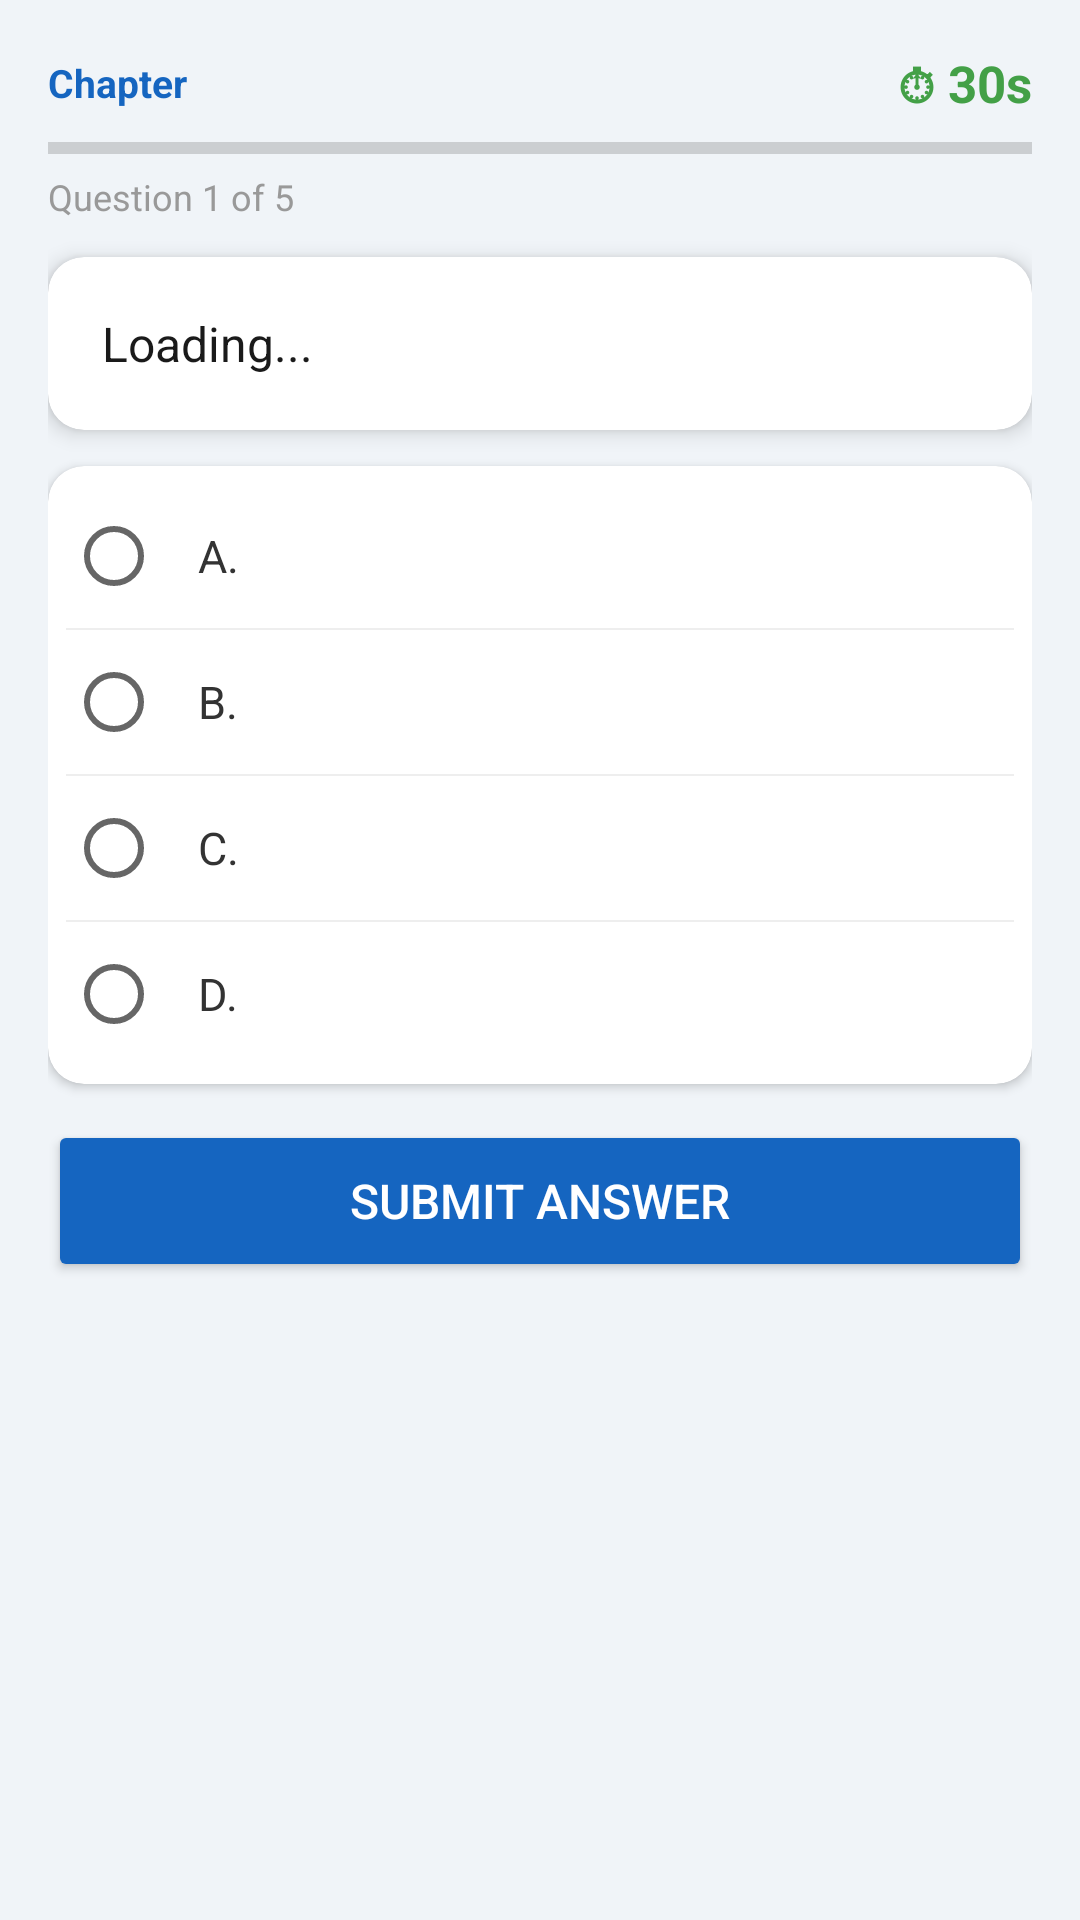

Layout XML and referenced resources for this Android screen:
<!-- AndroidManifest.xml: application theme Theme.AksharaDeepaTutor -->
<!-- res/layout/fragment_quiz.xml -->
<?xml version="1.0" encoding="utf-8"?>
<ScrollView
    xmlns:android="http://schemas.android.com/apk/res/android"
    xmlns:app="http://schemas.android.com/apk/res-auto"
    android:layout_width="match_parent"
    android:layout_height="match_parent"
    android:background="#F0F4F8">

    <LinearLayout
        android:layout_width="match_parent"
        android:layout_height="wrap_content"
        android:orientation="vertical"
        android:padding="16dp">

        <LinearLayout
            android:layout_width="match_parent"
            android:layout_height="wrap_content"
            android:orientation="horizontal"
            android:gravity="center_vertical"
            android:layout_marginBottom="6dp">
            <TextView
                android:id="@+id/chapterNameText"
                android:layout_width="0dp"
                android:layout_height="wrap_content"
                android:layout_weight="1"
                android:text="Chapter"
                android:textColor="#1565C0"
                android:textSize="13sp"
                android:textStyle="bold" />
            <TextView
                android:id="@+id/timerText"
                android:layout_width="wrap_content"
                android:layout_height="wrap_content"
                android:text="⏱ 30s"
                android:textSize="17sp"
                android:textStyle="bold"
                android:textColor="#43A047" />
        </LinearLayout>

        <ProgressBar
            android:id="@+id/quizProgressBar"
            style="?android:attr/progressBarStyleHorizontal"
            android:layout_width="match_parent"
            android:layout_height="8dp"
            android:layout_marginBottom="4dp"
            android:max="5"
            android:progress="0"
            android:progressTint="#1565C0"
            android:trackTint="#BBDEFB" />

        <TextView
            android:id="@+id/questionCounter"
            android:layout_width="wrap_content"
            android:layout_height="wrap_content"
            android:text="Question 1 of 5"
            android:textColor="#999999"
            android:textSize="12sp"
            android:layout_marginBottom="12dp" />

        <androidx.cardview.widget.CardView
            android:layout_width="match_parent"
            android:layout_height="wrap_content"
            android:layout_marginBottom="12dp"
            app:cardCornerRadius="12dp"
            app:cardElevation="4dp">
            <TextView
                android:id="@+id/questionText"
                android:layout_width="match_parent"
                android:layout_height="wrap_content"
                android:padding="18dp"
                android:text="Loading..."
                android:textColor="#1A1A1A"
                android:textSize="16sp"
                android:lineSpacingExtra="4dp" />
        </androidx.cardview.widget.CardView>

        <androidx.cardview.widget.CardView
            android:layout_width="match_parent"
            android:layout_height="wrap_content"
            android:layout_marginBottom="12dp"
            app:cardCornerRadius="12dp"
            app:cardElevation="2dp">
            <RadioGroup
                android:id="@+id/optionsGroup"
                android:layout_width="match_parent"
                android:layout_height="wrap_content"
                android:orientation="vertical"
                android:padding="6dp">
                <RadioButton android:id="@+id/optA"
                    android:layout_width="match_parent"
                    android:layout_height="wrap_content"
                    android:padding="12dp"
                    android:textSize="15sp"
                    android:textColor="#333333"
                    android:text="A." />
                <View android:layout_width="match_parent" android:layout_height="0.5dp" android:background="#EEEEEE" />
                <RadioButton android:id="@+id/optB"
                    android:layout_width="match_parent"
                    android:layout_height="wrap_content"
                    android:padding="12dp"
                    android:textSize="15sp"
                    android:textColor="#333333"
                    android:text="B." />
                <View android:layout_width="match_parent" android:layout_height="0.5dp" android:background="#EEEEEE" />
                <RadioButton android:id="@+id/optC"
                    android:layout_width="match_parent"
                    android:layout_height="wrap_content"
                    android:padding="12dp"
                    android:textSize="15sp"
                    android:textColor="#333333"
                    android:text="C." />
                <View android:layout_width="match_parent" android:layout_height="0.5dp" android:background="#EEEEEE" />
                <RadioButton android:id="@+id/optD"
                    android:layout_width="match_parent"
                    android:layout_height="wrap_content"
                    android:padding="12dp"
                    android:textSize="15sp"
                    android:textColor="#333333"
                    android:text="D." />
            </RadioGroup>
        </androidx.cardview.widget.CardView>

        <androidx.cardview.widget.CardView
            android:id="@+id/reviewCard"
            android:layout_width="match_parent"
            android:layout_height="wrap_content"
            android:layout_marginBottom="12dp"
            android:visibility="gone"
            app:cardCornerRadius="10dp"
            app:cardElevation="2dp">
            <TextView
                android:id="@+id/reviewText"
                android:layout_width="match_parent"
                android:layout_height="wrap_content"
                android:padding="14dp"
                android:text=""
                android:textSize="15sp"
                android:textStyle="bold" />
        </androidx.cardview.widget.CardView>

        <Button
            android:id="@+id/btnSubmit"
            android:layout_width="match_parent"
            android:layout_height="54dp"
            android:text="Submit Answer"
            android:textSize="16sp"
            android:backgroundTint="#1565C0"
            android:textColor="#FFFFFF" />

        <LinearLayout
            android:id="@+id/resultLayout"
            android:layout_width="match_parent"
            android:layout_height="wrap_content"
            android:orientation="vertical"
            android:visibility="gone"
            android:layout_marginTop="16dp">
            <androidx.cardview.widget.CardView
                android:layout_width="match_parent"
                android:layout_height="wrap_content"
                android:layout_marginBottom="12dp"
                app:cardCornerRadius="12dp"
                app:cardElevation="4dp">
                <TextView
                    android:id="@+id/scoreText"
                    android:layout_width="match_parent"
                    android:layout_height="wrap_content"
                    android:padding="20dp"
                    android:textSize="15sp"
                    android:textColor="#1A1A1A"
                    android:lineSpacingExtra="6dp"
                    android:text="" />
            </androidx.cardview.widget.CardView>
            <Button
                android:id="@+id/btnRetry"
                android:layout_width="match_parent"
                android:layout_height="52dp"
                android:text="Try Again 🔄"
                android:backgroundTint="#4CAF50"
                android:textColor="#FFFFFF"
                android:layout_marginBottom="8dp" />
            <Button
                android:id="@+id/btnBack"
                android:layout_width="match_parent"
                android:layout_height="52dp"
                android:text="Back to Syllabus"
                android:backgroundTint="#78909C"
                android:textColor="#FFFFFF" />
        </LinearLayout>

    </LinearLayout>
</ScrollView>
<!-- resources referenced by this layout -->
<resources>
  <style name="Theme.AksharaDeepaTutor" parent="Theme.MaterialComponents.DayNight.NoActionBar">
          <item name="colorPrimary">#1565C0</item>
          <item name="colorPrimaryVariant">#0D47A1</item>
          <item name="colorOnPrimary">#FFFFFF</item>
          <item name="colorSecondary">#4CAF50</item>
          <item name="colorOnSecondary">#FFFFFF</item>
          <item name="android:statusBarColor">#0D47A1</item>
      </style>
</resources>
